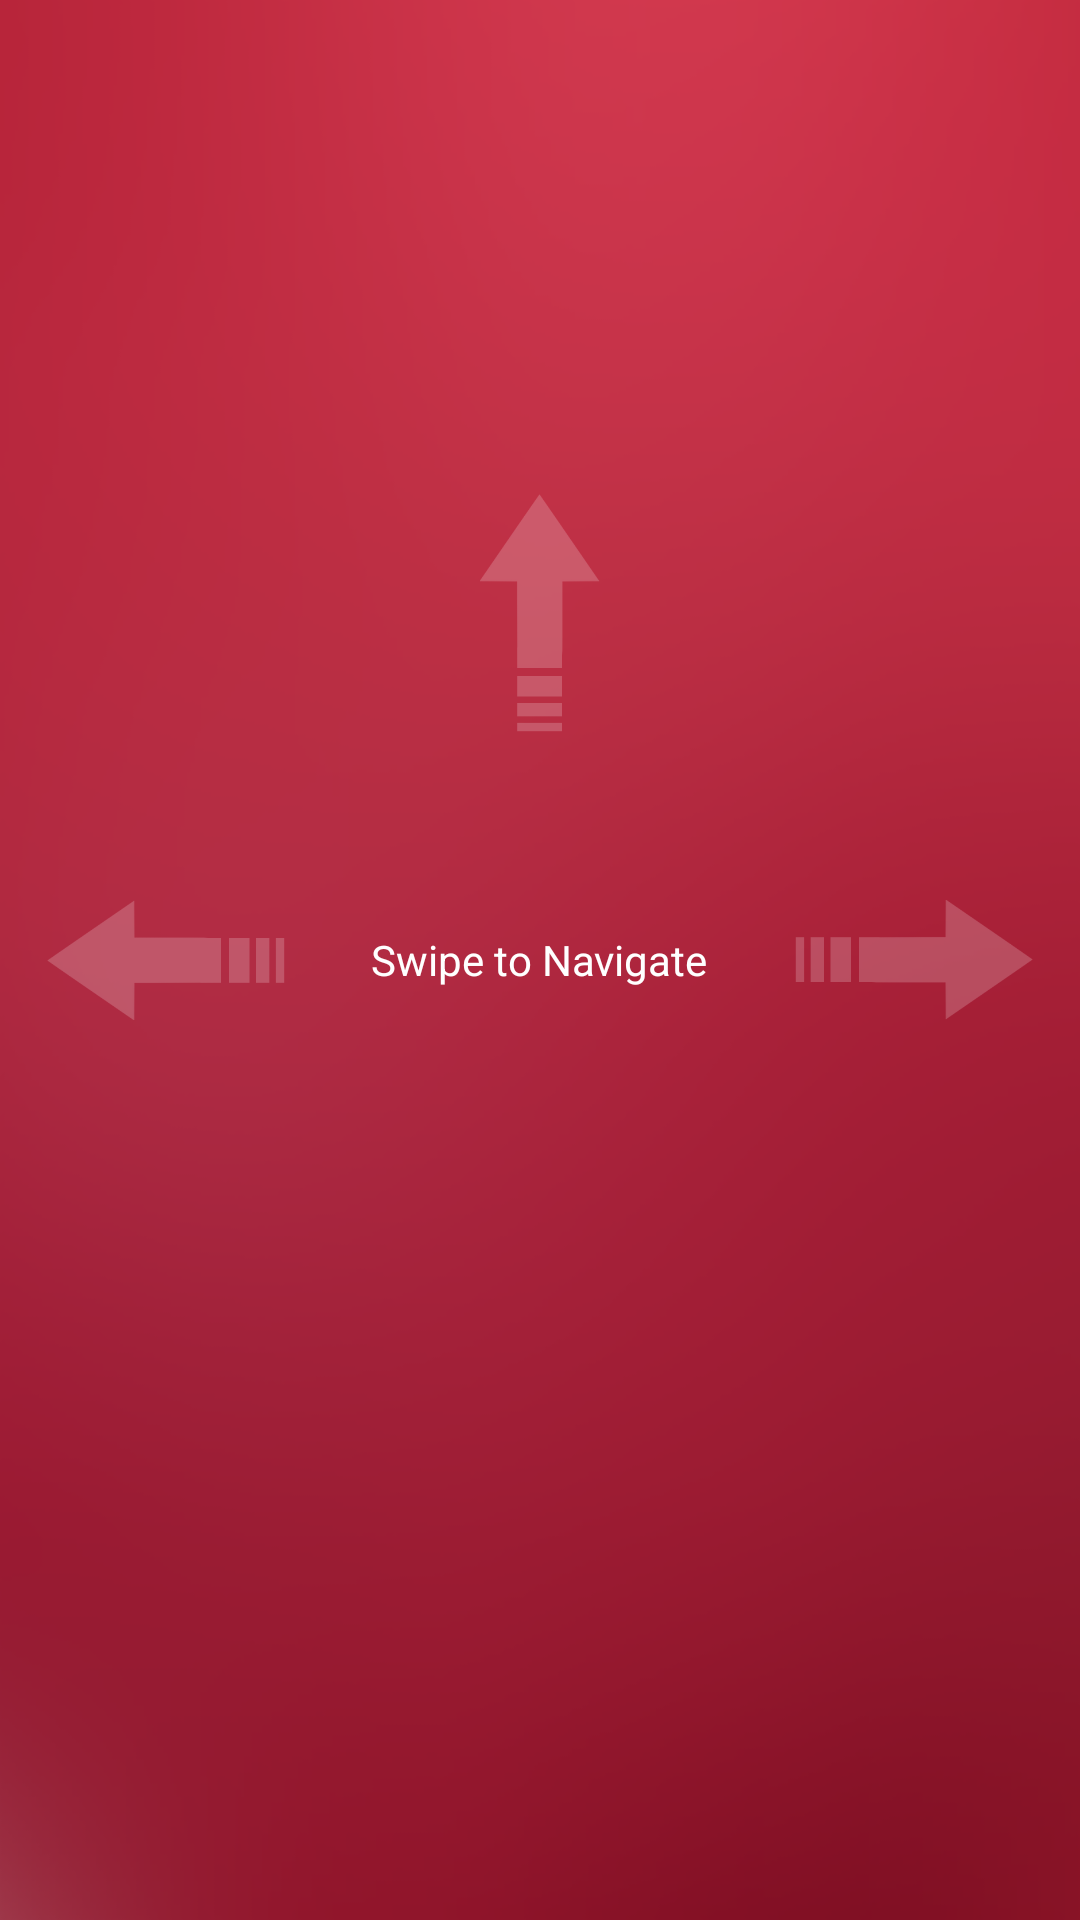

This screen was rendered from an Android layout file. Write that file and the resources it references.
<!-- AndroidManifest.xml: application theme AppTheme -->
<!-- res/layout/presentation.xml -->
<?xml version="1.0" encoding="utf-8"?>
<RelativeLayout xmlns:android="http://schemas.android.com/apk/res/android"
    android:layout_width="match_parent"
    android:layout_height="match_parent"
    android:layout_marginBottom="10dp"
    android:background="@drawable/appbackground"
    android:clickable="true">


    <RelativeLayout
        android:id="@+id/mainrelative"
        android:layout_width="wrap_content"
        android:layout_height="240dp"
        android:gravity="center_vertical|center_horizontal">


    </RelativeLayout>

    <RelativeLayout
        android:id="@+id/swiperelative"
        android:layout_width="fill_parent"
        android:layout_height="fill_parent"
        android:layout_alignParentStart="true"
        android:clickable="true"
        android:layout_centerVertical="true">

        <ImageView
            android:id="@+id/imgforword"
            android:layout_width="80dp"
            android:layout_height="40dp"
            android:layout_marginRight="15dp"
            android:alpha="0.2"
            android:background="@drawable/right_arrow"
            android:layout_alignTop="@+id/imgreverse"
            android:layout_alignParentEnd="true" />

        <ImageView
            android:id="@+id/imgreverse"
            android:layout_width="80dp"
            android:layout_height="40dp"
            android:alpha="0.2"
            android:layout_marginLeft="15dp"
            android:background="@drawable/left_arrow"
            android:layout_centerVertical="true"
            android:layout_alignParentStart="true" />

        <TextView
            android:id="@+id/imgplaypause"
            android:layout_width="wrap_content"
            android:layout_height="wrap_content"
            android:layout_centerHorizontal="true"
            android:layout_centerVertical="true"
            android:text="Swipe to Navigate"
            android:textColor="#ffffff" />

        <ImageView
            android:id="@+id/imageView3"
            android:layout_width="40dp"
            android:layout_height="80dp"
            android:alpha="0.2"
            android:background="@drawable/up_arrow"
            android:layout_above="@+id/imgforword"
            android:layout_centerHorizontal="true"
            android:layout_marginBottom="56dp" />

        <ImageView
            android:id="@+id/imageView4"
            android:layout_width="40dp"
            android:layout_height="80dp"
            android:alpha="0.2"
            android:background="@drawable/down_arrow"
            android:layout_below="@+id/imgreverse"
            android:layout_alignStart="@+id/imageView3"
            android:layout_marginTop="53dp" />

    </RelativeLayout>

</RelativeLayout>
<!-- resources referenced by this layout -->
<resources>
  <!-- drawable appbackground: png bitmap (drawable-mdpi, 106936 bytes) -->
  <!-- drawable left_arrow: png bitmap (drawable-mdpi, 10506 bytes) -->
  <!-- drawable right_arrow: png bitmap (drawable-mdpi, 13185 bytes) -->
  <!-- drawable up_arrow: png bitmap (drawable-mdpi, 12483 bytes) -->
</resources>
